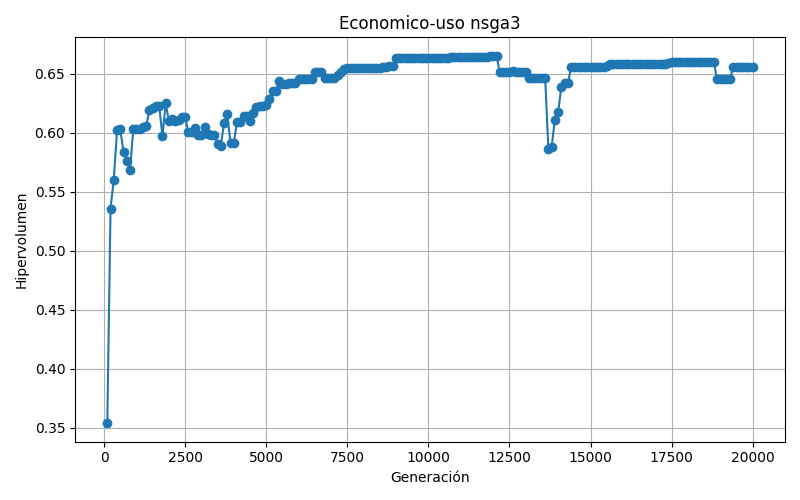

Values plotted in this chart, from the file beside it:
100; 0.353609
1000; 0.6028
10000; 0.6634
10100; 0.6636
10200; 0.6636
10300; 0.6636
10400; 0.6636
10500; 0.6636
10600; 0.6636
10700; 0.6642
10800; 0.6642
10900; 0.6642
1100; 0.6035
11000; 0.6642
11100; 0.6642
11200; 0.6642
11300; 0.6642
11400; 0.6642
11500; 0.6641
11600; 0.6641
11700; 0.6641
11800; 0.6641
11900; 0.6653
1200; 0.6053
12000; 0.6653
12100; 0.6653
12200; 0.6512
12300; 0.6512
12400; 0.6512
12500; 0.6512
12600; 0.6521
12700; 0.6512
12800; 0.6512
12900; 0.6512
1300; 0.6054
13000; 0.6512
13100; 0.6463
13200; 0.6463
13300; 0.6462
13400; 0.6462
13500; 0.6462
13600; 0.6462
13700; 0.5861
13800; 0.5882
13900; 0.611
1400; 0.6196
14000; 0.6174
14100; 0.6391
14200; 0.6419
14300; 0.6419
14400; 0.6558
14500; 0.6558
14600; 0.6558
14700; 0.6558
14800; 0.6558
14900; 0.6558
1500; 0.6214
15000; 0.6558
15100; 0.6558
15200; 0.6558
15300; 0.6558
... 139 more rows
